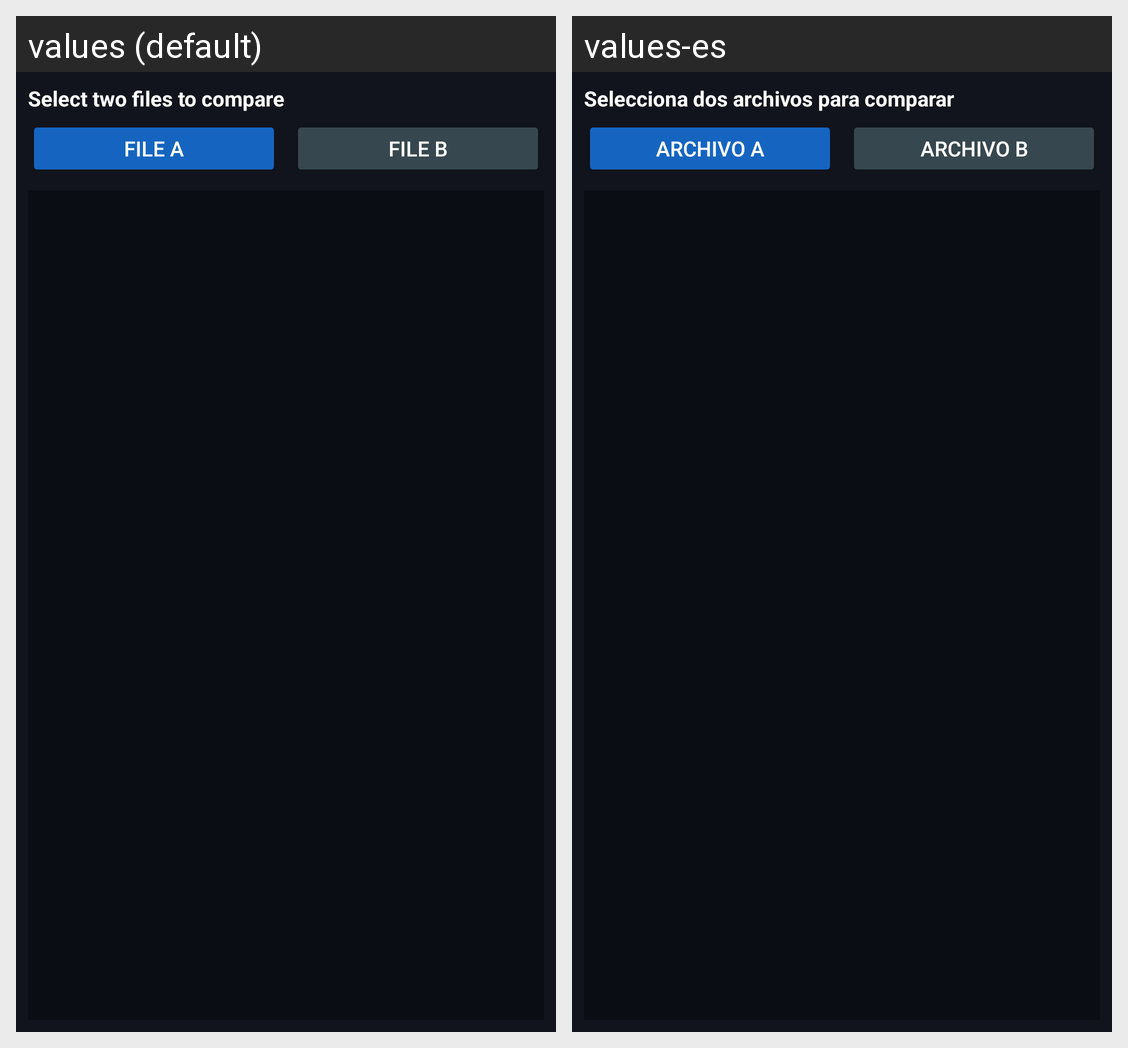

Translations of the strings shown on this Android screen, per locale in the grid:
Android screen res/layout/activity_hex_diff.xml rendered under 2 locales, left to right: values (default), values-es. Device: Nexus 5 (rendered at 1080×1920; each locale shown at half size, 540×960, under a caption strip naming it); theme Theme.AppCompat.Light.DarkActionBar.
Strings drawn on this screen, with the default value and each locale's value (text and hints the layout hard-codes, and strings that could not be matched under every locale, appear in the picture but are not listed):

str_selecciona_dos_
  values: Select two files to compare
  values-es: Selecciona dos archivos para comparar

str_archivo_a
  values: File A
  values-es: Archivo A

str_archivo_b
  values: File B
  values-es: Archivo B
